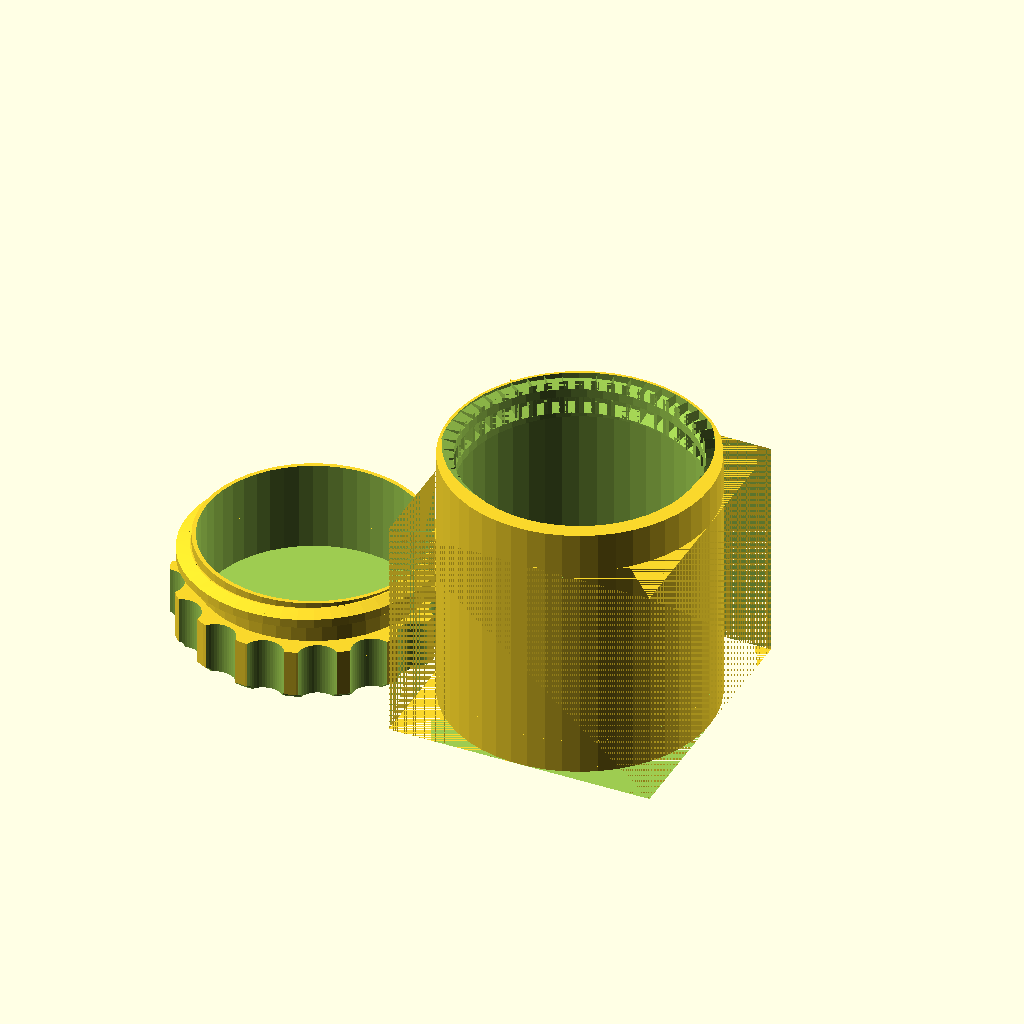
Cell 1: rendered with the file's own defaults.
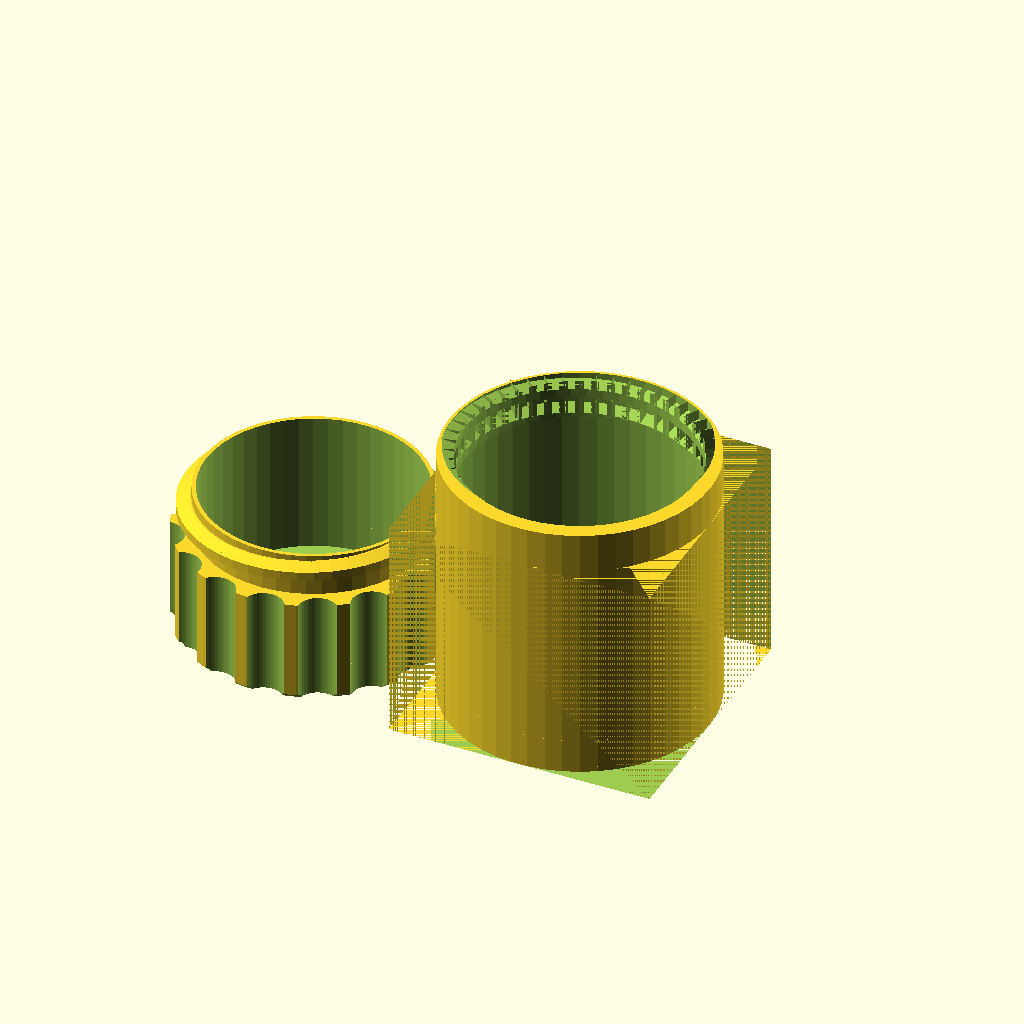
Cell 2 — capHeight set to 20, the other parameters unchanged.
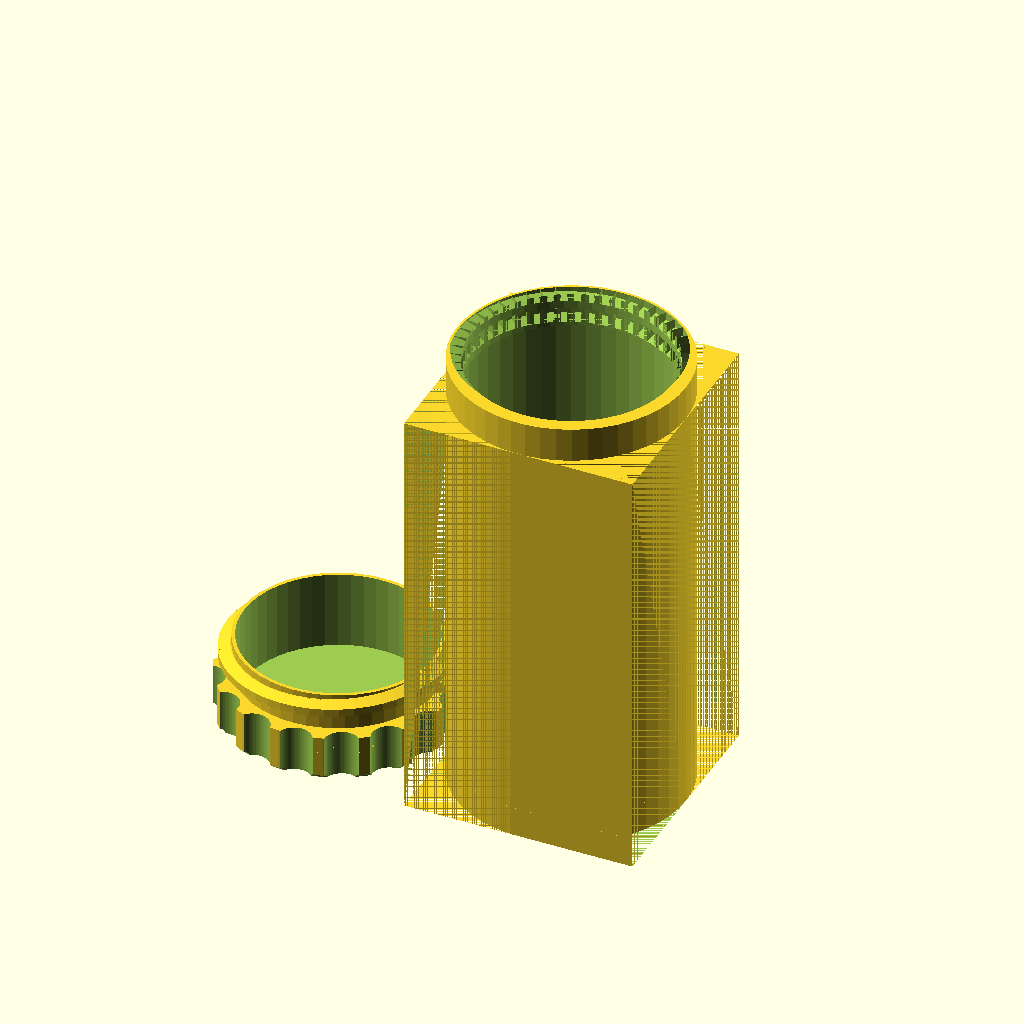
Cell 3: the same model with bodyHeight = 100.
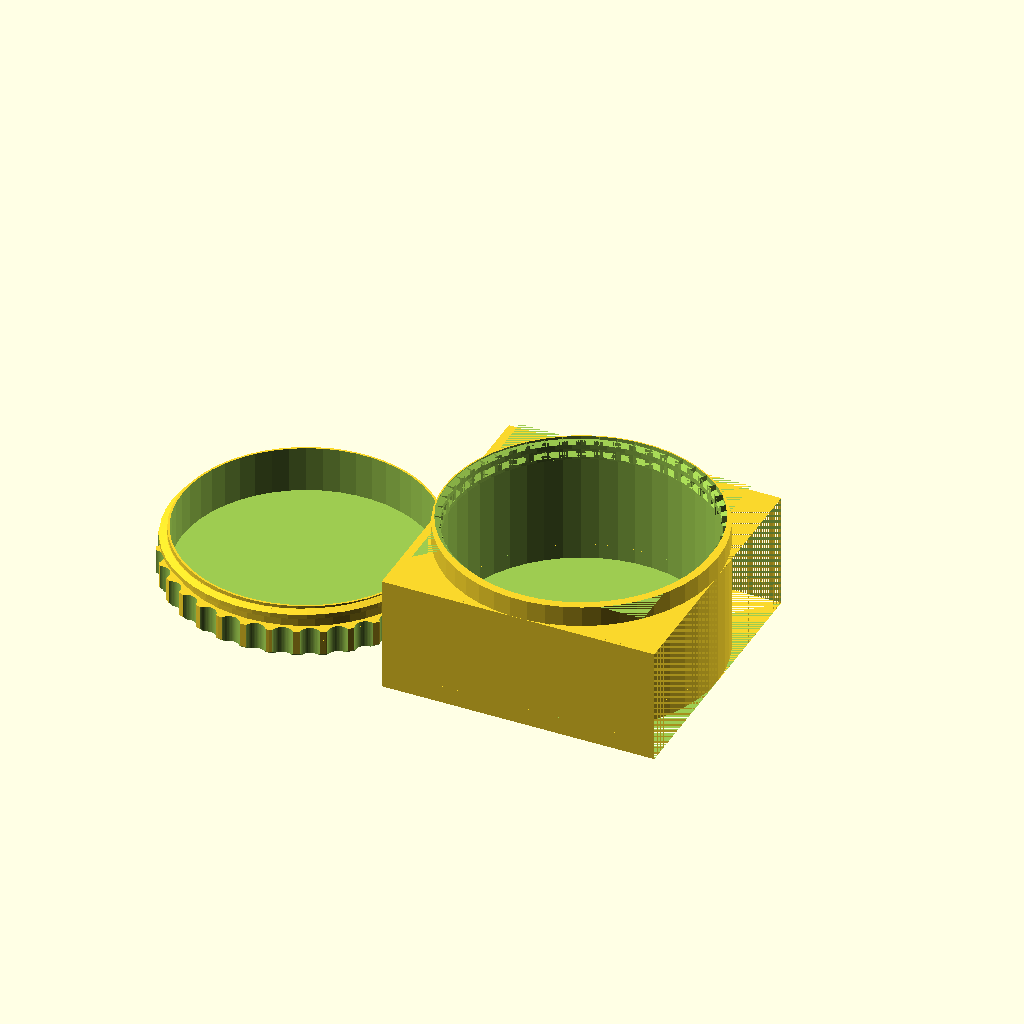
Cell 4: bodyWidth = 100 (everything else at default).
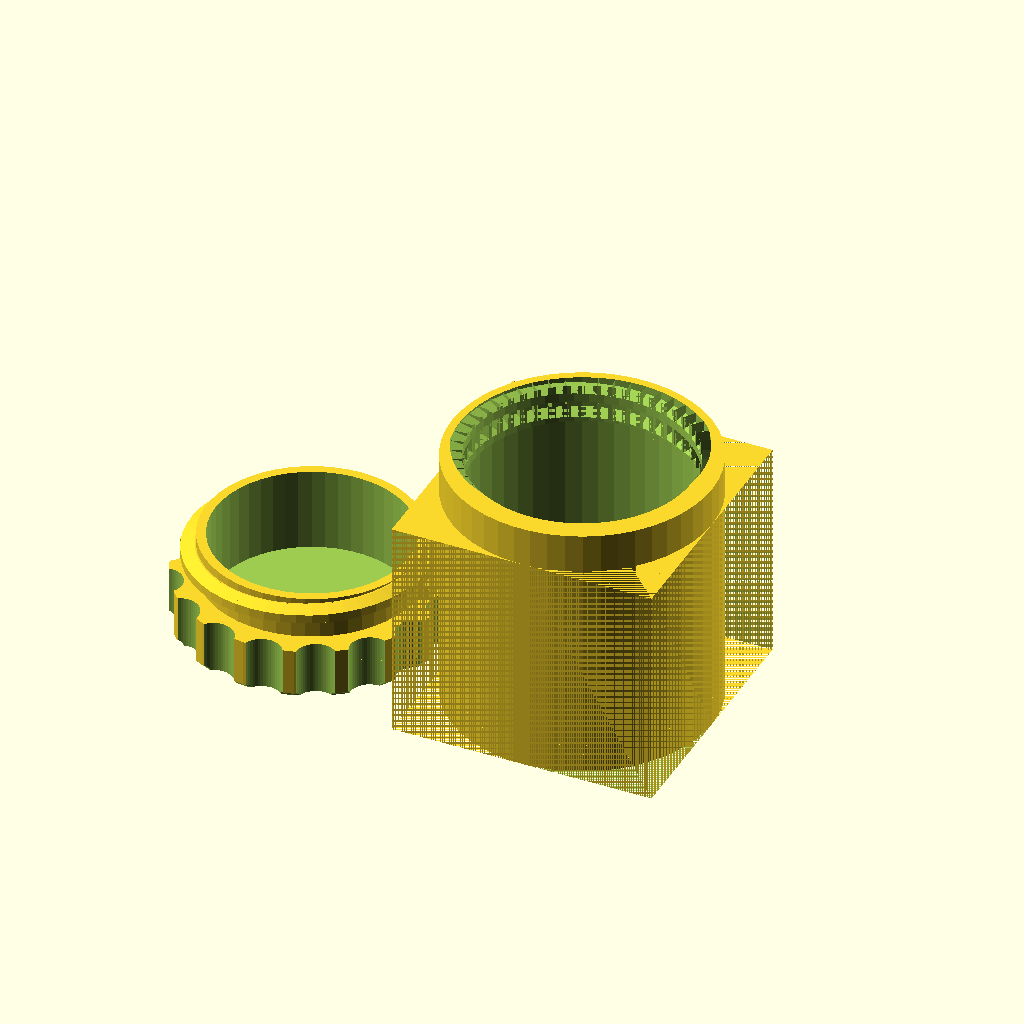
Cell 5 — wall set to 2, the other parameters unchanged.
The same orthographic view direction (rotation 55°, 0°, 25°; colour scheme Cornfield) for every cell, with the view re-fitted per cell, so scale and position can differ between cells.
OpenSCAD source file cylindrical_box_rounded.scad:
// Cuboidal rounded box with screw top

//////////////////////////////////////////////////
// constants
//////////////////////////////////////////////////

capHeight = 10;
bodyHeight = 50;
bodyWidth = 50;
wall = 1;
rounding = bodyWidth/2;
threadPitch = 5;
threadTurns = 1;
fullCap = 0;
circularity = 50;
threadPrecision = circularity;
$fn = circularity;

drawCap = 1;
drawBody = 1;

//////////////////////////////////////////////////
// draw objects
//////////////////////////////////////////////////

if (drawCap) cap();
if (drawBody) translate([bodyWidth+wall,0,0]) body(height = bodyHeight);

//////////////////////////////////////////////////
// modules
//////////////////////////////////////////////////

module cap() {
	difference (){
		union () {
			translate ([0,0,capHeight]) trapezoidThread(length=threadTurns*threadPitch, pitch=threadPitch, pitchRadius = bodyWidth/2-threadPitch/4-wall, stepsPerTurn=threadPrecision);
			cylinder(r=bodyWidth/2,h=capHeight);
		}
		
		translate([0,0,-.01]) notches(r1=bodyWidth/2-threadPitch/2, r2=bodyWidth/2, h=capHeight+0.02);
		torus(r=bodyWidth/2);
		if(!fullCap) translate([0,0,wall]) cylinder(r=bodyWidth/2-2*wall-threadPitch/2,h=capHeight+(threadTurns+1)*threadPitch);
	}    
}

module torus(r=1){
	rotate_extrude(convexity = 10)
	translate([r, 0, 0])
	circle(r = 1);
}

module notches(r1=1, r2=2, h=1){
  pi = 3.1415926535897932384626433832795;
	r3 = (r2-r1)*1.5 + r1; //actual outer radius
	r4 = r3-r1; //notch radius
	number = floor(pi*r3/r4*.8);
	angle = 360/number;
	for(i = [0 : angle : 360]) {           
			rotate([0,0,i]) translate ([r3,0,0]) cylinder (r=r4,h=h,center=false);
	}
}

module body() {
	h1 = threadPitch*(threadTurns+.5); // thread height
	h2 = bodyHeight-(h1-wall); // height of straight body
	
	rotate([180,0,0]) translate([0,0,-bodyHeight]){
		// straight body
		translate([-bodyWidth/2,-bodyWidth/2,h1]) difference(){
			cubeRounded([bodyWidth,bodyWidth,h2-wall], r=rounding);
			translate ([wall,wall,-2*wall]) cubeRounded([bodyWidth-2*wall,bodyWidth-2*wall,h2], r=rounding-wall);
		}
		
		// slope body
		difference(){
			difference(){
				// outer body
				rotate([0,0,45]) translate ([0,0,-bodyWidth/2+h1]) cylinder (r1=0,r2=bodyWidth/2*sqrt(2),h=bodyWidth/2, $fn=4);
				// inner cut
				difference(){
					rotate([0,0,45]) translate ([0,0,-bodyWidth/2+h1+wall*sqrt(2)]) cylinder (r1=0,r2=bodyWidth/2*sqrt(2),h=bodyWidth/2, $fn=4);
					difference(){
						translate([-bodyWidth,-bodyWidth,0]) cube([bodyWidth*2,bodyWidth*2,h2]);
						translate([-bodyWidth/2+wall,-bodyWidth/2+wall,0]) cubeRounded([bodyWidth-2*wall,bodyWidth-2*wall,h2], r=rounding-wall);
					}
				}
			}
			//center hole
			translate ([0,0,-bodyWidth+0.001]) cylinder (r=bodyWidth/2,h=h1+bodyWidth+0.001);
			// rounding edges
			difference(){
				translate([-bodyWidth,-bodyWidth,0]) cube([bodyWidth*2,bodyWidth*2,h2]);
				translate([-bodyWidth/2,-bodyWidth/2,0]) cubeRounded([bodyWidth,bodyWidth,h2], r=rounding);
			}
			// cutting top
			translate([-bodyWidth/2,-bodyWidth/2,-bodyWidth]) cube([bodyWidth,bodyWidth,bodyWidth]);
		}

		// thread
		difference(){	
			translate ([0,0,0]) cylinder (r=bodyWidth/2,h=h1);
			body_thread(2*h1);
		}
	}
}

module cubeRounded(dim=[10,10,10], r=1){
	difference(){
		cube(dim);
		translate([-0.001,-0.001,-0.001]) cube([r+0.001,r+0.001,dim[2]+0.002]);
		translate([dim[0]+0.001-r,-0.001,-0.001]) cube([r+0.001,r+0.001,dim[2]+0.002]);
		translate([-0.001,dim[1]+0.001-r,-0.001]) cube([r+0.001,r+0.001,dim[2]+0.002]);
		translate([dim[0]+0.001-r,dim[1]+0.001-r,-0.001]) cube([r+0.001,r+0.001,dim[2]+0.002]);
	}
	translate([r,r,0]) cylinder(r=r, h=dim[2]);
	translate([dim[0]-r,r,0]) cylinder(r=r, h=dim[2]);
	translate([r,dim[1]-r,0]) cylinder(r=r, h=dim[2]);
	translate([dim[0]-r,dim[1]-r,0]) cylinder(r=r, h=dim[2]);
}

module body_thread(h = 1) {
	translate ([0,0,0]) trapezoidThreadNegativeSpace(length=h, pitch=threadPitch, pitchRadius = bodyWidth/2-threadPitch/4-wall, stepsPerTurn=threadPrecision);
}


//////////////////////////////////////////////////////////////////////






//////////////////////////////////////////////////
// constants
//////////////////////////////////////////////////

cap = 0;
body = 0;
//wall = 1; // thickness of walls, don't forget thickness of inner thread
//height = 30; // outter height of body
//innerDiameter = 30; // diameter of space inside the body
//capHeight = 10; // without thread


//////////////////////////////////////////////////
// draw objects
//////////////////////////////////////////////////

if (cap) cap();
if (body) translate ([(innerDiameter+3*wall+pitch)*sqrt(2),0,0]) body(height = height);

//////////////////////////////////////////////////
// modules
//////////////////////////////////////////////////




/*
* Thread library: http://www.thingiverse.com/thing:8793 by syvwlch
* Copied in to have one code file
*/

module threadPiece(Xa, Ya, Za, Xb, Yb, Zb, radiusa, radiusb, tipRatioa, tipRatiob, threadAngleTop, threadAngleBottom)
{	
	angleZ=atan2(Ya, Xa);
	twistZ=atan2(Yb, Xb)-atan2(Ya, Xa);

	polyPoints=[
		[Xa+ radiusa*cos(+angleZ),		Ya+ radiusa*sin(+angleZ),		Za ],
		[Xa+ radiusa*cos(+angleZ),		Ya+ radiusa*sin(+angleZ),		Za + radiusa*tipRatioa ],
		[Xa ,						Ya ,						Za+ radiusa*(tipRatioa+sin(threadAngleTop)) ],
		[Xa ,						Ya ,						Za ],
		[Xa ,						Ya ,						Za+ radiusa*sin(threadAngleBottom) ],
	
		[Xb+ radiusb*cos(angleZ+twistZ),	Yb+ radiusb*sin(angleZ+twistZ),	Zb ],
		[Xb+ radiusb*cos(angleZ+twistZ),	Yb+ radiusb*sin(angleZ+twistZ),	Zb+ radiusb*tipRatiob ],
		[Xb ,						Yb ,						Zb+ radiusb*(tipRatiob+sin(threadAngleTop)) ],
		[Xb ,						Yb ,						Zb ],
		[Xb ,						Yb ,						Zb+ radiusb*sin(threadAngleBottom)] ];
	
	polyTriangles=[
		[ 0, 1, 6 ], [ 0, 6, 5 ], 					// tip of profile
		[ 1, 7, 6 ], [ 1, 2, 7 ], 					// upper side of profile
		[ 0, 5, 4 ], [ 4, 5, 9 ], 					// lower side of profile
		[ 4, 9, 3 ], [ 9, 8, 3 ], [ 3, 8, 2 ], [ 8, 7, 2 ], 	// back of profile
		[ 0, 4, 3 ], [ 0, 3, 2 ], [ 0, 2, 1 ], 			// a side of profile
		[ 5, 8, 9 ], [ 5, 7, 8 ], [ 5, 6, 7 ]  			// b side of profile
		 ];
	
	polyhedron( polyPoints, polyTriangles );
}

module shaftPiece(Xa, Ya, Za, Xb, Yb, Zb, radiusa, radiusb, tipRatioa, tipRatiob, threadAngleTop, threadAngleBottom)
{	
	angleZ=atan2(Ya, Xa);
	twistZ=atan2(Yb, Xb)-atan2(Ya, Xa);

	threadAngleTop=15;
	threadAngleBottom=-15;

	shaftRatio=0.5;

	polyPoints1=[
		[Xa,						Ya,						Za + radiusa*sin(threadAngleBottom) ],
		[Xa,						Ya,						Za + radiusa*(tipRatioa+sin(threadAngleTop)) ],
		[Xa*shaftRatio,				Ya*shaftRatio ,				Za + radiusa*(tipRatioa+sin(threadAngleTop)) ],
		[Xa*shaftRatio ,				Ya*shaftRatio ,				Za ],
		[Xa*shaftRatio ,				Ya*shaftRatio ,				Za + radiusa*sin(threadAngleBottom) ],
	
		[Xb,						Yb,						Zb + radiusb*sin(threadAngleBottom) ],
		[Xb,						Yb,						Zb + radiusb*(tipRatiob+sin(threadAngleTop)) ],
		[Xb*shaftRatio ,				Yb*shaftRatio ,				Zb + radiusb*(tipRatiob+sin(threadAngleTop)) ],
		[Xb*shaftRatio ,				Yb*shaftRatio ,				Zb ],
		[Xb*shaftRatio ,				Yb*shaftRatio ,				Zb + radiusb*sin(threadAngleBottom) ] ];
	
	polyTriangles1=[
		[ 0, 1, 6 ], [ 0, 6, 5 ], 					// tip of profile
		[ 1, 7, 6 ], [ 1, 2, 7 ], 					// upper side of profile
		[ 0, 5, 4 ], [ 4, 5, 9 ], 					// lower side of profile
		[ 3, 4, 9 ], [ 9, 8, 3 ], [ 2, 3, 8 ], [ 8, 7, 2 ], 	// back of profile
		[ 0, 4, 3 ], [ 0, 3, 2 ], [ 0, 2, 1 ], 			// a side of profile
		[ 5, 8, 9 ], [ 5, 7, 8 ], [ 5, 6, 7 ]  			// b side of profile
		 ];
	

	// this is the back of the raised part of the profile
	polyhedron( polyPoints1, polyTriangles1 );
}

module trapezoidThread(
	length=45,				// axial length of the threaded rod
	pitch=10,				// axial distance from crest to crest
	pitchRadius=10,			// radial distance from center to mid-profile
	threadHeightToPitch=0.5,	// ratio between the height of the profile and the pitch
						// std value for Acme or metric lead screw is 0.5
	profileRatio=0.5,			// ratio between the lengths of the raised part of the profile and the pitch
						// std value for Acme or metric lead screw is 0.5
	threadAngle=30,			// angle between the two faces of the thread
						// std value for Acme is 29 or for metric lead screw is 30
	RH=true,				// true/false the thread winds clockwise looking along shaft, i.e.follows the Right Hand Rule
	clearance=0.1,			// radial clearance, normalized to thread height
	backlash=0.1,			// axial clearance, normalized to pitch
	stepsPerTurn=24			// number of slices to create per turn
		)
{

	numberTurns=length/pitch;
		
	steps=stepsPerTurn*numberTurns;

	trapezoidRatio=				2*profileRatio*(1-backlash);

	function	threadAngleTop(i)=	threadAngle/2;
	function	threadAngleBottom(i)=	-threadAngle/2;

	function 	threadHeight(i)=		pitch*threadHeightToPitch;

	function	pitchRadius(i)=		pitchRadius;
	function	minorRadius(i)=		pitchRadius(i)-0.5*threadHeight(i);
	
	function 	X(i)=				minorRadius(i)*cos(i*360*numberTurns);
	function 	Y(i)=				minorRadius(i)*sin(i*360*numberTurns);
	function 	Z(i)=				pitch*numberTurns*i;

	function	tip(i)=			trapezoidRatio*(1-0.5*sin(threadAngleTop(i))+0.5*sin(threadAngleBottom(i)));

	// this is the threaded rod

	if (RH==true)
	translate([0,0,-threadHeight(0)*sin(threadAngleBottom(0))])
	for (i=[0:steps-1])
	{
		threadPiece(
			Xa=				X(i/steps),
			Ya=				Y(i/steps),
			Za=				Z(i/steps),
			Xb=				X((i+1)/steps),
			Yb=				Y((i+1)/steps), 
			Zb=				Z((i+1)/steps), 
			radiusa=			threadHeight(i/steps), 
			radiusb=			threadHeight((i+1)/steps),
			tipRatioa=			tip(i/steps),
			tipRatiob=			tip((i+1)/steps),
			threadAngleTop=		threadAngleTop(i), 
			threadAngleBottom=	threadAngleBottom(i)
			);

		shaftPiece(
			Xa=				X(i/steps),
			Ya=				Y(i/steps),
			Za=				Z(i/steps),
			Xb=				X((i+1)/steps),
			Yb=				Y((i+1)/steps), 
			Zb=				Z((i+1)/steps), 
			radiusa=			threadHeight(i/steps), 
			radiusb=			threadHeight((i+1)/steps),
			tipRatioa=			tip(i/steps),
			tipRatiob=			tip((i+1)/steps),
			threadAngleTop=		threadAngleTop(i), 
			threadAngleBottom=	threadAngleBottom(i)
			);
	}

	if (RH==false)
	translate([0,0,-threadHeight(0)*sin(threadAngleBottom(0))])
	mirror([0,1,0])
	for (i=[0:steps-1])
	{
		threadPiece(
			Xa=				X(i/steps),
			Ya=				Y(i/steps),
			Za=				Z(i/steps),
			Xb=				X((i+1)/steps),
			Yb=				Y((i+1)/steps), 
			Zb=				Z((i+1)/steps), 
			radiusa=			threadHeight(i/steps), 
			radiusb=			threadHeight((i+1)/steps),
			tipRatioa=			tip(i/steps),
			tipRatiob=			tip((i+1)/steps),
			threadAngleTop=		threadAngleTop(i), 
			threadAngleBottom=	threadAngleBottom(i)
			);

		shaftPiece(
			Xa=				X(i/steps),
			Ya=				Y(i/steps),
			Za=				Z(i/steps),
			Xb=				X((i+1)/steps),
			Yb=				Y((i+1)/steps), 
			Zb=				Z((i+1)/steps), 
			radiusa=			threadHeight(i/steps), 
			radiusb=			threadHeight((i+1)/steps),
			tipRatioa=			tip(i/steps),
			tipRatiob=			tip((i+1)/steps),
			threadAngleTop=		threadAngleTop(i), 
			threadAngleBottom=	threadAngleBottom(i)
			);
	}

	rotate([0,0,180/stepsPerTurn])
	cylinder(
		h=length+threadHeight(1)*(tip(1)+sin( threadAngleTop(1) )-1*sin( threadAngleBottom(1) ) ),
		r1=minorRadius(0)-clearance*threadHeight(0),
		r2=minorRadius(0)-clearance*threadHeight(0)
			);
}

module trapezoidThreadNegativeSpace(
	length=45,				// axial length of the threaded rod
	pitch=10,				// axial distance from crest to crest
	pitchRadius=10,			// radial distance from center to mid-profile
	threadHeightToPitch=0.5,	// ratio between the height of the profile and the pitch
						// std value for Acme or metric lead screw is 0.5
	profileRatio=0.5,			// ratio between the lengths of the raised part of the profile and the pitch
						// std value for Acme or metric lead screw is 0.5
	threadAngle=30,			// angle between the two faces of the thread
						// std value for Acme is 29 or for metric lead screw is 30
	RH=true,				// true/false the thread winds clockwise looking along shaft, i.e.follows the Right Hand Rule
	countersunk=0,			// depth of 45 degree chamfered entries, normalized to pitch
	clearance=0.1,			// radial clearance, normalized to thread height
	backlash=0.1,			// axial clearance, normalized to pitch
	stepsPerTurn=24			// number of slices to create per turn
		)
{

	translate([0,0,-countersunk*pitch])	
	cylinder(
		h=2*countersunk*pitch, 
		r2=pitchRadius+clearance*pitch+0.25*pitch,
		r1=pitchRadius+clearance*pitch+0.25*pitch+2*countersunk*pitch
			);

	translate([0,0,countersunk*pitch])	
	translate([0,0,-pitch])
	trapezoidThread(
		length=length+0.5*pitch, 				// axial length of the threaded rod 
		pitch=pitch, 					// axial distance from crest to crest
		pitchRadius=pitchRadius+clearance*pitch, 	// radial distance from center to mid-profile
		threadHeightToPitch=threadHeightToPitch, 	// ratio between the height of the profile and the pitch 
									// std value for Acme or metric lead screw is 0.5
		profileRatio=profileRatio, 			// ratio between the lengths of the raised part of the profile and the pitch
									// std value for Acme or metric lead screw is 0.5
		threadAngle=threadAngle,			// angle between the two faces of the thread
									// std value for Acme is 29 or for metric lead screw is 30
		RH=true, 						// true/false the thread winds clockwise looking along shaft
									// i.e.follows  Right Hand Rule
		clearance=0, 					// radial clearance, normalized to thread height
		backlash=-backlash, 				// axial clearance, normalized to pitch
		stepsPerTurn=stepsPerTurn 			// number of slices to create per turn
			);	

	translate([0,0,length-countersunk*pitch])
	cylinder(
		h=2*countersunk*pitch, 
		r1=pitchRadius+clearance*pitch+0.25*pitch,
		r2=pitchRadius+clearance*pitch+0.25*pitch+2*countersunk*pitch
			);
}

module trapezoidNut(
	length=45,				// axial length of the threaded rod
	radius=25,				// outer radius of the nut
	pitch=10,				// axial distance from crest to crest
	pitchRadius=10,			// radial distance from center to mid-profile
	threadHeightToPitch=0.5,	// ratio between the height of the profile and the pitch
						// std value for Acme or metric lead screw is 0.5
	profileRatio=0.5,			// ratio between the lengths of the raised part of the profile and the pitch
						// std value for Acme or metric lead screw is 0.5
	threadAngle=30,			// angle between the two faces of the thread
						// std value for Acme is 29 or for metric lead screw is 30
	RH=true,				// true/false the thread winds clockwise looking along shaft, i.e.follows the Right Hand Rule
	countersunk=0,			// depth of 45 degree chamfered entries, normalized to pitch
	clearance=0.1,			// radial clearance, normalized to thread height
	backlash=0.1,			// axial clearance, normalized to pitch
	stepsPerTurn=24			// number of slices to create per turn
		)
{
	difference() 
	{
		cylinder(
			h=length,
			r1=radius, 
			r2=radius
				);
		
		trapezoidThreadNegativeSpace(
			length=length, 					// axial length of the threaded rod 
			pitch=pitch, 					// axial distance from crest to crest
			pitchRadius=pitchRadius, 			// radial distance from center to mid-profile
			threadHeightToPitch=threadHeightToPitch, 	// ratio between the height of the profile and the pitch 
										// std value for Acme or metric lead screw is 0.5
			profileRatio=profileRatio, 			// ratio between the lengths of the raised part of the profile and the pitch
										// std value for Acme or metric lead screw is 0.5
			threadAngle=threadAngle,			// angle between the two faces of the thread
										// std value for Acme is 29 or for metric lead screw is 30
			RH=true, 						// true/false the thread winds clockwise looking along shaft
										// i.e.follows  Right Hand Rule
			countersunk=countersunk,			// depth of 45 degree countersunk entries, normalized to pitch
			clearance=clearance, 				// radial clearance, normalized to thread height
			backlash=backlash, 				// axial clearance, normalized to pitch
			stepsPerTurn=stepsPerTurn 			// number of slices to create per turn
				);	
	}
}
Customizer parameters (derived from the source; name, type, default, range or options):
capHeight: number, default 10
bodyHeight: number, default 50
bodyWidth: number, default 50
wall: number, default 1
threadPitch: number, default 5
threadTurns: number, default 1
fullCap: number, default 0
circularity: number, default 50
drawCap: number, default 1
drawBody: number, default 1
